Dataset: exercise_quality_v1 (GitHub, ody09/GymProject). Classes: bicep curl bad form, bicep curl good form, push-up bad form, push-up good form, squat bad form, squat good form.

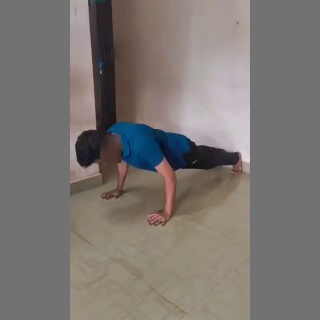
Label: push-up good form

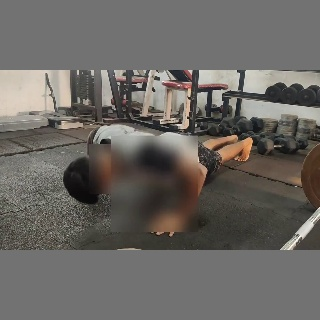
Label: push-up bad form

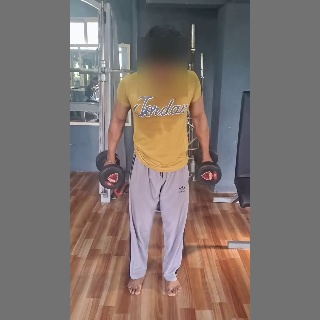
Label: bicep curl bad form

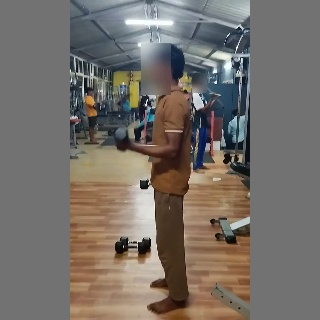
Label: bicep curl good form

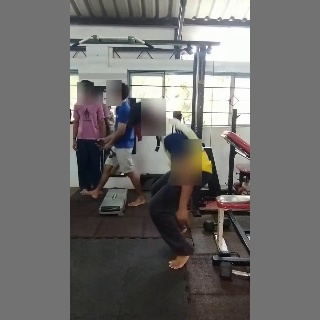
Label: squat bad form

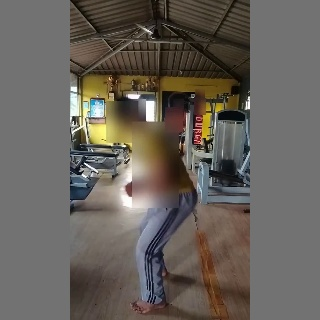
Label: squat good form
